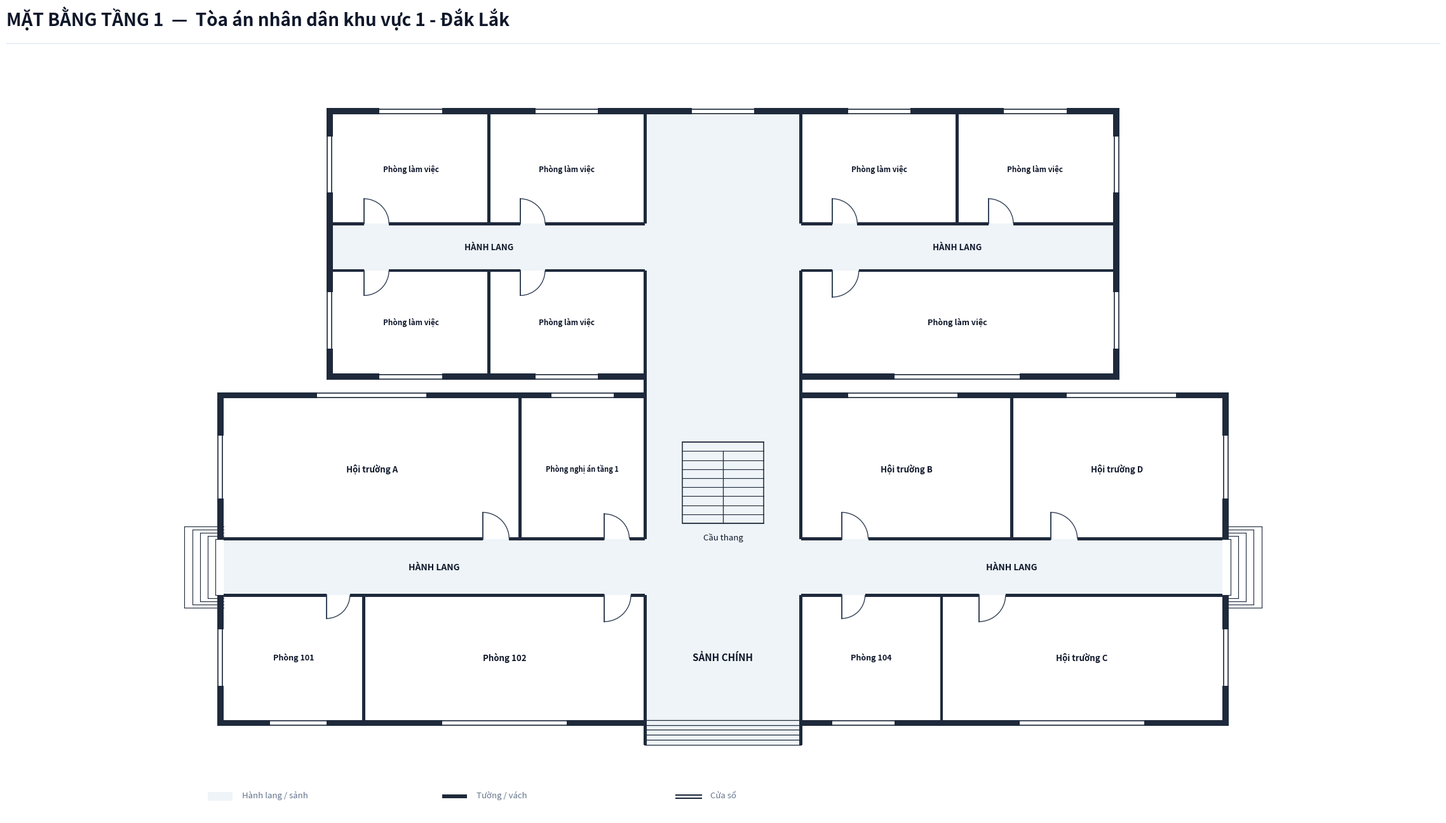

Write the Python code that produced this figure. (Note: this script raises an exception after producing the figure.)
import os
from typing import TypedDict, Tuple, List
import matplotlib.pyplot as plt
import matplotlib.patches as patches

class RoomDict(TypedDict):
    id: str
    name: str
    x: float
    y: float
    w: float
    h: float
    text_center: Tuple[float, float]
    door: Tuple[float, float, float, str]
    font_size: float

def create_floorplan_tang1():
    # ---------------------------------------------------------
    # 1. SETUP CANVAS & CANVAS STYLING
    # ---------------------------------------------------------
    fig = plt.figure(figsize=(24, 14), dpi=300)
    ax = fig.add_axes([0.02, 0.06, 0.96, 0.86])
    ax.set_aspect('equal')
    ax.axis('off')
    fig.patch.set_facecolor('#ffffff')

    # Color Palette according to Spec
    COLOR_WALL = '#1e293b'          # Dark slate structural wall & partitions
    COLOR_FILL_CORRIDOR = '#eef4f7'  # Soft pastel grey-cyan fill for corridor/lobby
    COLOR_ROOM_FILL = '#ffffff'     # Pure white for room interior
    COLOR_DOOR_SWING = '#334155'    # Dark slate door panel and arc
    COLOR_TEXT_MAIN = '#0f172a'     # Deep navy text
    COLOR_TEXT_MUTED = '#64748b'    # Muted grey text

    WALL_THICKNESS = 0.20  # 200mm exterior wall
    PART_THICKNESS = 0.10  # 100mm interior wall
    W = WALL_THICKNESS
    P = PART_THICKNESS
    X_MAX = 32.0            # Main building length = 32.0m
    Y_TOA2_TOP = 14.5       # Extended rear building height (top Y = 14.5m)
    Y_CORR2_BOT = 9.5       # Tòa 2 central horizontal corridor bottom Y
    Y_CORR2_TOP = 11.0      # Tòa 2 central horizontal corridor top Y

    # ---------------------------------------------------------
    # 2. HEADER & LEGEND
    # ---------------------------------------------------------
    # Header Title (Single-line, font 20 bold, NO subtitle line)
    fig.text(0.03, 0.95, 'MẶT BẰNG TẦNG 1  —  Tòa án nhân dân khu vực 1 - Đắk Lắk', 
             color='#0f172a', fontsize=20, fontweight='bold', family='sans-serif')
    
    # Header horizontal line
    header_line = plt.Line2D([0.03, 0.97], [0.93, 0.93], transform=fig.transFigure, color='#e2e8f0', linewidth=1.0)
    fig.lines.append(header_line)

    # Legend Box at Bottom Left
    lg_x, lg_y = -0.5, -7.5
    # Legend Item 1: Corridor fill
    ax.add_patch(patches.Rectangle((lg_x, lg_y), 0.8, 0.3, facecolor=COLOR_FILL_CORRIDOR, edgecolor='none', zorder=1))
    ax.text(lg_x + 1.1, lg_y + 0.05, 'Hành lang / sảnh', color=COLOR_TEXT_MUTED, fontsize=9.5, va='bottom')

    # Legend Item 2: Wall
    ax.add_patch(patches.Rectangle((lg_x + 7.5, lg_y + 0.1), 0.8, 0.12, facecolor=COLOR_WALL, edgecolor='none', zorder=1))
    ax.text(lg_x + 8.6, lg_y + 0.05, 'Tường / vách', color=COLOR_TEXT_MUTED, fontsize=9.5, va='bottom')

    # Legend Item 3: Window
    ax.plot([lg_x + 15.0, lg_x + 15.8], [lg_y + 0.2, lg_y + 0.2], color=COLOR_WALL, linewidth=1.5, zorder=1)
    ax.plot([lg_x + 15.0, lg_x + 15.8], [lg_y + 0.08, lg_y + 0.08], color=COLOR_WALL, linewidth=1.5, zorder=1)
    ax.text(lg_x + 16.1, lg_y + 0.05, 'Cửa sổ', color=COLOR_TEXT_MUTED, fontsize=9.5, va='bottom')

    # ---------------------------------------------------------
    # 3. CORRIDOR & LOBBY BACKGROUND FILL
    # ---------------------------------------------------------
    # Main Building Horizontal Corridor (X: 0 to 32.0, Y: -0.9 to 0.9)
    ax.add_patch(patches.Rectangle((0.0, -0.9), X_MAX, 1.8, facecolor=COLOR_FILL_CORRIDOR, edgecolor='none', zorder=1))

    # Front Main Lobby Space (X: 13.5 to 18.5, Y: -5.7 to -0.9)
    ax.add_patch(patches.Rectangle((13.5, -5.7), 5.0, 4.8, facecolor=COLOR_FILL_CORRIDOR, edgecolor='none', zorder=1))

    # Rear Connecting Lobby Passage leading to Tòa 2 (X: 13.5 to 18.5, Y: 0.9 to 14.5)
    ax.add_patch(patches.Rectangle((13.5, 0.9), 5.0, Y_TOA2_TOP - 0.9, facecolor=COLOR_FILL_CORRIDOR, edgecolor='none', zorder=1))

    # Tòa 2 Central Horizontal Corridor (X: 3.5 to 28.5, Y: 9.5 to 11.0)
    ax.add_patch(patches.Rectangle((3.5, Y_CORR2_BOT), 25.0, Y_CORR2_TOP - Y_CORR2_BOT, facecolor=COLOR_FILL_CORRIDOR, edgecolor='none', zorder=1))

    # ---------------------------------------------------------
    # 4. ROOM DEFINITIONS (8 ROOMS IN TÒA 1, 7 ROOMS IN TÒA 2)
    # ---------------------------------------------------------
    rooms: List[RoomDict] = [
        # === TÒA 1 (CHÍNH - 8 PHÒNG) ===
        # --- North Wing Tòa 1 (Y > 0.9) ---
        {
            'id': 'T1_HT_A', 'name': 'Hội trường A',
            'x': 0.0, 'y': 0.9, 'w': 9.5, 'h': 4.5,
            'text_center': (4.75, 3.15),
            'door': (8.3, 0.9, 0.85, 'N_IN_RIGHT'),
            'font_size': 9.5
        },
        {
            'id': 'T1_NGHIAN_1', 'name': 'Phòng nghị án tầng 1',
            'x': 9.5, 'y': 0.9, 'w': 4.0, 'h': 4.5,
            'text_center': (11.5, 3.15),
            'door': (12.2, 0.9, 0.8, 'N_IN_RIGHT'),
            'font_size': 8.0
        },
        {
            'id': 'T1_HT_B', 'name': 'Hội trường B',
            'x': 18.5, 'y': 0.9, 'w': 6.75, 'h': 4.5,
            'text_center': (21.875, 3.15),
            'door': (19.8, 0.9, 0.85, 'N_IN_RIGHT'),
            'font_size': 9.5
        },
        {
            'id': 'T1_HT_D', 'name': 'Hội trường D',
            'x': 25.25, 'y': 0.9, 'w': 6.75, 'h': 4.5,
            'text_center': (28.625, 3.15),
            'door': (26.5, 0.9, 0.85, 'N_IN_RIGHT'),
            'font_size': 9.5
        },

        # --- South Wing Tòa 1 (Y < -0.9) ---
        {
            'id': 'T1_P101', 'name': 'Phòng 101',
            'x': 0.0, 'y': -4.9, 'w': 4.5, 'h': 4.0,
            'text_center': (2.25, -2.9),
            'door': (3.3, -0.9, 0.75, 'S_IN_RIGHT'),
            'font_size': 9.0
        },
        {
            'id': 'T1_P102', 'name': 'Phòng 102',
            'x': 4.5, 'y': -4.9, 'w': 9.0, 'h': 4.0,
            'text_center': (9.0, -2.9),
            'door': (12.2, -0.9, 0.85, 'S_IN_RIGHT'),
            'font_size': 9.5
        },
        {
            'id': 'T1_P104', 'name': 'Phòng 104',
            'x': 18.5, 'y': -4.9, 'w': 4.5, 'h': 4.0,
            'text_center': (20.75, -2.9),
            'door': (19.8, -0.9, 0.75, 'S_IN_RIGHT'),
            'font_size': 9.0
        },
        {
            'id': 'T1_HT_C', 'name': 'Hội trường C',
            'x': 23.0, 'y': -4.9, 'w': 9.0, 'h': 4.0,
            'text_center': (27.5, -2.9),
            'door': (24.2, -0.9, 0.85, 'S_IN_RIGHT'),
            'font_size': 9.5
        },

        # === TÒA 2 (MẶT SAU CỦA SẢNH CHÍNH - 7 PHÒNG LÀM VIỆC) ===
        # --- North Row Rooms in Tòa 2 (Y: 11.0 to 14.5m) ---
        {
            'id': 'T2_N1', 'name': 'Phòng làm việc',
            'x': 3.5, 'y': Y_CORR2_TOP, 'w': 5.0, 'h': Y_TOA2_TOP - Y_CORR2_TOP,
            'text_center': (6.0, 12.75),
            'door': (4.5, Y_CORR2_TOP, 0.8, 'N_IN_RIGHT'),
            'font_size': 8.5
        },
        {
            'id': 'T2_N2', 'name': 'Phòng làm việc',
            'x': 8.5, 'y': Y_CORR2_TOP, 'w': 5.0, 'h': Y_TOA2_TOP - Y_CORR2_TOP,
            'text_center': (11.0, 12.75),
            'door': (9.5, Y_CORR2_TOP, 0.8, 'N_IN_RIGHT'),
            'font_size': 8.5
        },
        {
            'id': 'T2_N3', 'name': 'Phòng làm việc',
            'x': 18.5, 'y': Y_CORR2_TOP, 'w': 5.0, 'h': Y_TOA2_TOP - Y_CORR2_TOP,
            'text_center': (21.0, 12.75),
            'door': (19.5, Y_CORR2_TOP, 0.8, 'N_IN_RIGHT'),
            'font_size': 8.5
        },
        {
            'id': 'T2_N4', 'name': 'Phòng làm việc',
            'x': 23.5, 'y': Y_CORR2_TOP, 'w': 5.0, 'h': Y_TOA2_TOP - Y_CORR2_TOP,
            'text_center': (26.0, 12.75),
            'door': (24.5, Y_CORR2_TOP, 0.8, 'N_IN_RIGHT'),
            'font_size': 8.5
        },

        # --- South Row Rooms in Tòa 2 (Y: 6.2 to 9.5m) ---
        {
            'id': 'T2_S1', 'name': 'Phòng làm việc',
            'x': 3.5, 'y': 6.2, 'w': 5.0, 'h': Y_CORR2_BOT - 6.2,
            'text_center': (6.0, 7.85),
            'door': (4.5, Y_CORR2_BOT, 0.8, 'S_IN_RIGHT'),
            'font_size': 8.5
        },
        {
            'id': 'T2_S2', 'name': 'Phòng làm việc',
            'x': 8.5, 'y': 6.2, 'w': 5.0, 'h': Y_CORR2_BOT - 6.2,
            'text_center': (11.0, 7.85),
            'door': (9.5, Y_CORR2_BOT, 0.8, 'S_IN_RIGHT'),
            'font_size': 8.5
        },
        {
            'id': 'T2_S3', 'name': 'Phòng làm việc',
            'x': 18.5, 'y': 6.2, 'w': 10.0, 'h': Y_CORR2_BOT - 6.2,
            'text_center': (23.5, 7.85),
            'door': (19.5, Y_CORR2_BOT, 0.85, 'S_IN_RIGHT'),
            'font_size': 9.0
        },
    ]

    # Draw Room Background Fills (Pure white `#ffffff`)
    for r in rooms:
        rect = patches.Rectangle((r['x'], r['y']), r['w'], r['h'], facecolor=COLOR_ROOM_FILL, edgecolor='none', zorder=2)
        ax.add_patch(rect)

    # ---------------------------------------------------------
    # 5. STAIRCASE & ENTRANCE/EXIT STEPS
    # ---------------------------------------------------------
    # Central Staircase (Floor 1: Fill matches lobby `#eef4f7`)
    stair_x, stair_y, stair_w, stair_h = 14.7, 1.4, 2.6, 2.6
    stair_bg = patches.Rectangle((stair_x, stair_y), stair_w, stair_h, facecolor=COLOR_FILL_CORRIDOR, edgecolor=COLOR_WALL, linewidth=1.1, zorder=3)
    ax.add_patch(stair_bg)

    num_treads = 9
    for i in range(num_treads + 1):
        sy = stair_y + i * (stair_h / num_treads)
        ax.plot([stair_x, stair_x + stair_w], [sy, sy], color=COLOR_WALL, linewidth=0.8, zorder=4)

    mid_x = stair_x + stair_w / 2.0
    top_step_y = stair_y + (num_treads - 1) * (stair_h / num_treads)
    ax.plot([mid_x, mid_x], [stair_y, top_step_y], color=COLOR_WALL, linewidth=0.9, zorder=4)

    ax.text(stair_x + stair_w / 2.0, stair_y - 0.3, 'Cầu thang', color=COLOR_TEXT_MAIN, fontsize=9.5, ha='center', va='top', zorder=5)

    # Front Main Entrance Steps at Bottom (South: Y = -4.9 to -5.7)
    for sy in [-4.9, -5.06, -5.22, -5.38, -5.54, -5.70]:
        ax.plot([13.5, 18.5], [sy, sy], color=COLOR_WALL, linewidth=0.9, zorder=4)
    ax.plot([13.5, 13.5], [-4.9, -5.70], color=COLOR_WALL, linewidth=1.2, zorder=4)
    ax.plot([18.5, 18.5], [-4.9, -5.70], color=COLOR_WALL, linewidth=1.2, zorder=4)

    # Outdoor Side Steps at Corridor Ends (East & West Exits of Tòa 1)
    for i in range(5):
        dx = -0.25 * (i + 1)
        dy = 0.9 + i * 0.1
        ax.plot([dx, 0.0], [dy, dy], color=COLOR_WALL, linewidth=0.8, zorder=2)
        ax.plot([dx, 0.0], [-dy, -dy], color=COLOR_WALL, linewidth=0.8, zorder=2)
        ax.plot([dx, dx], [-dy, dy], color=COLOR_WALL, linewidth=0.8, zorder=2)

    for i in range(5):
        dx = X_MAX + 0.25 * (i + 1)
        dy = 0.9 + i * 0.1
        ax.plot([X_MAX, dx], [dy, dy], color=COLOR_WALL, linewidth=0.8, zorder=2)
        ax.plot([X_MAX, dx], [-dy, -dy], color=COLOR_WALL, linewidth=0.8, zorder=2)
        ax.plot([dx, dx], [-dy, dy], color=COLOR_WALL, linewidth=0.8, zorder=2)

    # Labels for Lobby and Corridor (GENERIC "HÀNH LANG", NO "TÒA 1/2" SUFFIX)
    ax.text(16.0, -2.9, 'SẢNH CHÍNH', color=COLOR_TEXT_MAIN, fontsize=11.0, fontweight='bold', ha='center', va='center', zorder=5)
    ax.text(6.75, 0.0, 'HÀNH LANG', color=COLOR_TEXT_MAIN, fontsize=10.0, fontweight='bold', ha='center', va='center', zorder=5)
    ax.text(25.25, 0.0, 'HÀNH LANG', color=COLOR_TEXT_MAIN, fontsize=10.0, fontweight='bold', ha='center', va='center', zorder=5)
    ax.text(8.5, 10.25, 'HÀNH LANG', color=COLOR_TEXT_MAIN, fontsize=9.5, fontweight='bold', ha='center', va='center', zorder=5)
    ax.text(23.5, 10.25, 'HÀNH LANG', color=COLOR_TEXT_MAIN, fontsize=9.5, fontweight='bold', ha='center', va='center', zorder=5)

    # ---------------------------------------------------------
    # 6. DRAW WALLS (WITH UNBROKEN DOOR OPENINGS)
    # ---------------------------------------------------------
    def draw_wall(x, y, w, h):
        rect = patches.Rectangle((x, y), w, h, facecolor=COLOR_WALL, edgecolor='none', zorder=10)
        ax.add_patch(rect)

    # Tòa 1 Exterior Walls
    draw_wall(-W, -4.9 - W, W, 4.0 + W)
    draw_wall(-W, 0.9, W, 4.5 + W)
    draw_wall(X_MAX, -4.9 - W, W, 4.0 + W)
    draw_wall(X_MAX, 0.9, W, 4.5 + W)

    # Tòa 1 North Top Wall (with opening for rear passage at X: 13.5 to 18.5)
    draw_wall(-W, 5.4, 13.5 + W + P/2, W)
    draw_wall(18.5 - P/2, 5.4, (X_MAX - 18.5) + W + P/2, W)

    # Tòa 1 South Bottom Wall
    draw_wall(-W, -4.9 - W, 13.5 + W + P/2, W)
    draw_wall(18.5 - P/2, -4.9 - W, (X_MAX - 18.5) + W + P/2, W)

    # South Front Entrance Side Wall Cheeks
    draw_wall(13.5 - P/2, -5.7, P, 0.8)
    draw_wall(18.5 - P/2, -5.7, P, 0.8)

    # TÒA 2 CONNECTING SIDE WALLS & EXTERIOR WALLS (Y_TOA2_TOP = 14.5m)
    draw_wall(13.5 - P/2, 5.4, P, 0.8)  # Passage side wall lower
    draw_wall(18.5 - P/2, 5.4, P, 0.8)

    # Tòa 2 Exterior Walls (X: 3.5m to 28.5m, Y: 6.2m to 14.5m)
    draw_wall(3.5 - W, 6.2 - W, W, (Y_TOA2_TOP - 6.2) + 2*W)       # West outer wall
    draw_wall(28.5, 6.2 - W, W, (Y_TOA2_TOP - 6.2) + 2*W)          # East outer wall
    draw_wall(3.5 - W, Y_TOA2_TOP, 25.0 + 2*W, W)                 # North outer wall (Y = 14.5m)
    draw_wall(3.5 - W, 6.2 - W, 10.0 + W, W)                     # South outer wall West wing
    draw_wall(18.5, 6.2 - W, 10.0 + W, W)                        # South outer wall East wing

    # Tòa 1 Corridor Wall Lines (Y = 0.9 & Y = -0.9) with door cutouts
    # North Corridor Line Y = 0.9
    draw_wall(0, 0.9 - P/2, 8.3, P)
    draw_wall(9.15, 0.9 - P/2, 3.05, P)
    draw_wall(13.0, 0.9 - P/2, 0.5, P)

    draw_wall(18.5, 0.9 - P/2, 1.3, P)
    draw_wall(20.65, 0.9 - P/2, 5.85, P)
    draw_wall(27.35, 0.9 - P/2, 4.65, P)

    # South Corridor Line Y = -0.9
    draw_wall(0, -0.9 - P/2, 3.3, P)
    draw_wall(4.05, -0.9 - P/2, 8.15, P)
    draw_wall(13.05, -0.9 - P/2, 0.45, P)

    draw_wall(18.5, -0.9 - P/2, 1.3, P)
    draw_wall(20.55, -0.9 - P/2, 3.65, P)
    draw_wall(25.05, -0.9 - P/2, 6.95, P)

    # Tòa 1 Internal Vertical Partitions
    draw_wall(9.5 - P/2, 0.9, P, 4.5)     # Between Hội trường A & Phòng nghị án 1
    draw_wall(13.5 - P/2, 0.9, P, 4.5)    # Beside stairs
    draw_wall(18.5 - P/2, 0.9, P, 4.5)    # Beside stairs
    draw_wall(25.25 - P/2, 0.9, P, 4.5)   # Between Hội trường B & Hội trường D

    draw_wall(4.5 - P/2, -4.9, P, 4.0)    # Between P101 & P102
    draw_wall(13.5 - P/2, -4.9, P, 4.0)   # Beside main lobby
    draw_wall(18.5 - P/2, -4.9, P, 4.0)   # Beside main lobby
    draw_wall(23.0 - P/2, -4.9, P, 4.0)   # Between P104 & Hội trường C

    # Tòa 2 Horizontal Corridor Wall Lines (Y = 11.0m & Y = 9.5m) with door cutouts
    # North Corridor Line Y = 11.0m
    draw_wall(3.5, Y_CORR2_TOP - P/2, 1.0, P)
    draw_wall(5.3, Y_CORR2_TOP - P/2, 4.2, P)
    draw_wall(10.3, Y_CORR2_TOP - P/2, 3.2, P)

    draw_wall(18.5, Y_CORR2_TOP - P/2, 1.0, P)
    draw_wall(20.3, Y_CORR2_TOP - P/2, 4.2, P)
    draw_wall(25.3, Y_CORR2_TOP - P/2, 3.2, P)

    # South Corridor Line Y = 9.5m
    draw_wall(3.5, Y_CORR2_BOT - P/2, 1.0, P)
    draw_wall(5.3, Y_CORR2_BOT - P/2, 4.2, P)
    draw_wall(10.3, Y_CORR2_BOT - P/2, 3.2, P)

    draw_wall(18.5, Y_CORR2_BOT - P/2, 1.0, P)
    draw_wall(20.35, Y_CORR2_BOT - P/2, 8.15, P)

    # Tòa 2 Internal Vertical Partitions
    # North Row Y = 11.0 to 14.5m
    draw_wall(8.5 - P/2, Y_CORR2_TOP, P, Y_TOA2_TOP - Y_CORR2_TOP)
    draw_wall(13.5 - P/2, Y_CORR2_TOP, P, Y_TOA2_TOP - Y_CORR2_TOP)
    draw_wall(18.5 - P/2, Y_CORR2_TOP, P, Y_TOA2_TOP - Y_CORR2_TOP)
    draw_wall(23.5 - P/2, Y_CORR2_TOP, P, Y_TOA2_TOP - Y_CORR2_TOP)

    # South Row Y = 6.2 to 9.5m
    draw_wall(8.5 - P/2, 6.2, P, Y_CORR2_BOT - 6.2)
    draw_wall(13.5 - P/2, 6.2, P, Y_CORR2_BOT - 6.2)
    draw_wall(18.5 - P/2, 6.2, P, Y_CORR2_BOT - 6.2)

    # ---------------------------------------------------------
    # 7. DRAW WINDOWS ON EXTERIOR WALLS
    # ---------------------------------------------------------
    def draw_window(x, y, w, h, is_horizontal=True):
        if is_horizontal:
            ax.add_patch(patches.Rectangle((x, y - 0.02), w, h + 0.04, facecolor='#ffffff', edgecolor='none', zorder=11))
            ax.plot([x, x + w], [y + 0.03, y + 0.03], color=COLOR_WALL, linewidth=1.2, zorder=12)
            ax.plot([x, x + w], [y + h - 0.03, y + h - 0.03], color=COLOR_WALL, linewidth=1.2, zorder=12)
        else:
            ax.add_patch(patches.Rectangle((x - 0.02, y), w + 0.04, h, facecolor='#ffffff', edgecolor='none', zorder=11))
            ax.plot([x + 0.03, x + 0.03], [y, y + h], color=COLOR_WALL, linewidth=1.2, zorder=12)
            ax.plot([x + w - 0.03, x + w - 0.03], [y, y + h], color=COLOR_WALL, linewidth=1.2, zorder=12)

    # Tòa 1 North Windows (Y = 5.4)
    draw_window(3.0, 5.4, 3.5, W, is_horizontal=True)    # Hội trường A
    draw_window(10.5, 5.4, 2.0, W, is_horizontal=True)   # Phòng nghị án 1
    draw_window(20.0, 5.4, 3.5, W, is_horizontal=True)   # Hội trường B
    draw_window(27.0, 5.4, 3.5, W, is_horizontal=True)   # Hội trường D

    # Tòa 1 South Windows (Y = -4.9 - W)
    draw_window(1.5, -4.9 - W, 1.8, W, is_horizontal=True) # P101
    draw_window(7.0, -4.9 - W, 4.0, W, is_horizontal=True) # P102
    draw_window(19.5, -4.9 - W, 2.0, W, is_horizontal=True)# P104
    draw_window(25.5, -4.9 - W, 4.0, W, is_horizontal=True)# Hội trường C

    # Tòa 1 Side Windows
    draw_window(-W, 2.2, W, 2.0, is_horizontal=False)      # Hội trường A West
    draw_window(-W, -3.8, W, 1.8, is_horizontal=False)     # P101 West
    draw_window(X_MAX, 2.2, W, 2.0, is_horizontal=False)   # Hội trường D East
    draw_window(X_MAX, -3.8, W, 1.8, is_horizontal=False)  # Hội trường C East

    # Tòa 2 North Windows (Y = 14.5m)
    draw_window(5.0, Y_TOA2_TOP, 2.0, W, is_horizontal=True)    # T2_N1
    draw_window(10.0, Y_TOA2_TOP, 2.0, W, is_horizontal=True)   # T2_N2
    draw_window(15.0, Y_TOA2_TOP, 2.0, W, is_horizontal=True)   # Central passage window
    draw_window(20.0, Y_TOA2_TOP, 2.0, W, is_horizontal=True)   # T2_N3
    draw_window(25.0, Y_TOA2_TOP, 2.0, W, is_horizontal=True)   # T2_N4

    # Tòa 2 South Windows (Y = 6.2 - W)
    draw_window(5.0, 6.2 - W, 2.0, W, is_horizontal=True)     # T2_S1
    draw_window(10.0, 6.2 - W, 2.0, W, is_horizontal=True)    # T2_S2
    draw_window(21.5, 6.2 - W, 4.0, W, is_horizontal=True)    # T2_S3

    # Tòa 2 Side Windows
    draw_window(3.5 - W, 12.0, W, 1.8, is_horizontal=False) # T2_N1 West
    draw_window(3.5 - W, 7.0, W, 1.8, is_horizontal=False)  # T2_S1 West
    draw_window(28.5, 12.0, W, 1.8, is_horizontal=False)    # T2_N4 East
    draw_window(28.5, 7.0, W, 1.8, is_horizontal=False)     # T2_S3 East

    # ---------------------------------------------------------
    # 8. DRAW DOORS & SWINGS
    # ---------------------------------------------------------
    def draw_door(x, y, size, mode):
        if mode == 'N_IN_RIGHT':
            ax.plot([x, x], [y, y + size], color=COLOR_DOOR_SWING, linewidth=1.4, zorder=15)
            arc = patches.Arc((x, y), size*2, size*2, angle=0, theta1=0, theta2=90,
                              color=COLOR_DOOR_SWING, linestyle='-', linewidth=1.0, zorder=14)
            ax.add_patch(arc)
        elif mode == 'S_IN_RIGHT':
            ax.plot([x, x], [y, y - size], color=COLOR_DOOR_SWING, linewidth=1.4, zorder=15)
            arc = patches.Arc((x, y), size*2, size*2, angle=0, theta1=270, theta2=360,
                              color=COLOR_DOOR_SWING, linestyle='-', linewidth=1.0, zorder=14)
            ax.add_patch(arc)

    for r in rooms:
        dx, dy, dsize, dmode = r['door']
        draw_door(dx, dy, dsize, dmode)

    # ---------------------------------------------------------
    # 9. DRAW ROOM LABELS (STRICTLY SINGLE-LINE LABELS, NO WRAPPING)
    # ---------------------------------------------------------
    for r in rooms:
        if r['name']:
            cx, cy = r['text_center']
            font_sz = r.get('font_size', 8.5)
            ax.text(cx, cy, r['name'], color=COLOR_TEXT_MAIN, fontsize=font_sz, 
                    fontweight='bold', ha='center', va='center', zorder=15)

    # Limits & Bounds
    ax.set_xlim(-2.0, 34.0)
    ax.set_ylim(-8.0, 16.5)

    output_dir = os.path.dirname(os.path.abspath(__file__))
    output_path = os.path.join(output_dir, "mat_bang_tang_1.png")
    plt.savefig(output_path, dpi=300, bbox_inches='tight', facecolor=fig.get_facecolor(), edgecolor='none')
    plt.close()
    print(f"Bản vẽ đã được xuất thành công tại: {output_path}")

if __name__ == "__main__":
    create_floorplan_tang1()
